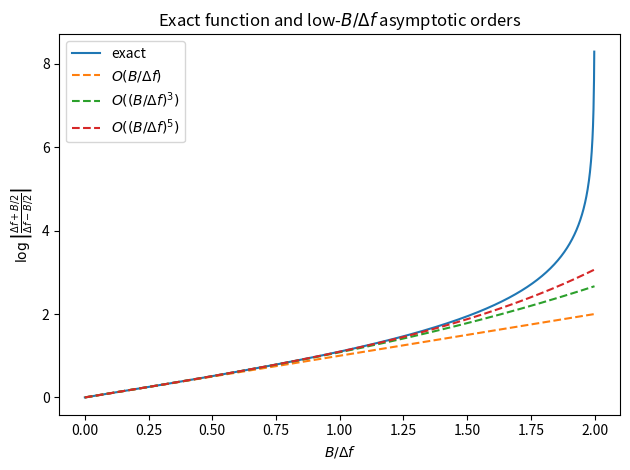
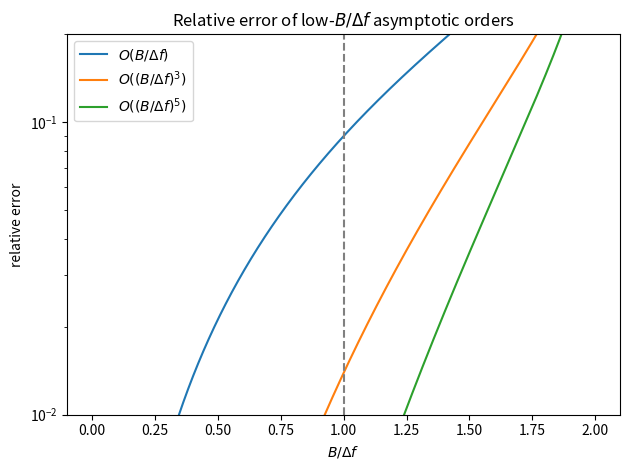

Generate these figures, in order, with matplotlib:
import numpy as np
import matplotlib.pyplot as plt

# Fixed detuning
delta_f = 1.0

# Small B/f regime
B = np.linspace(1e-4, 2, 2000)  # since delta_f=1, this is also B/delta_f

# Exact function
exact = np.log(np.abs((delta_f + B/2) / (delta_f - B/2)))

# Asymptotic orders for B/delta_f << 1
order1 = B / delta_f
order3 = B / delta_f + (B**3) / (12 * delta_f**3)
order5 = order3 + (B**5) / (80 * delta_f**5)

# Plot exact and approximations
plt.figure()
plt.plot(B / delta_f, exact, label="exact")
plt.plot(B / delta_f, order1, "--", label=r"$O(B/\Delta f)$")
plt.plot(B / delta_f, order3, "--", label=r"$O((B/\Delta f)^3)$")
plt.plot(B / delta_f, order5, "--", label=r"$O((B/\Delta f)^5)$")

plt.xlabel(r"$B/\Delta f$")
plt.ylabel(r"$\log\left|\frac{\Delta f+B/2}{\Delta f-B/2}\right|$")
plt.title("Exact function and low-$B/\\Delta f$ asymptotic orders")
plt.legend()
# plt.grid(True)
plt.tight_layout()
plt.savefig("low_B_over_f_expansion.png", dpi=200)
plt.close()

# Optional: relative error plot
rel1 = np.abs(order1 - exact) / np.abs(exact)
rel3 = np.abs(order3 - exact) / np.abs(exact)
rel5 = np.abs(order5 - exact) / np.abs(exact)

plt.figure()
plt.plot(B / delta_f, rel1, label=r"$O(B/\Delta f)$")
plt.plot(B / delta_f, rel3, label=r"$O((B/\Delta f)^3)$")
plt.plot(B / delta_f, rel5, label=r"$O((B/\Delta f)^5)$")

plt.yscale("log")
plt.xlabel(r"$B/\Delta f$")
plt.ylabel("relative error")
plt.title("Relative error of low-$B/\\Delta f$ asymptotic orders")
plt.legend()
plt.ylim(1e-2, 0.2)
plt.axvline(1, color="gray", linestyle="--", label=r"$B/\Delta f=1$")
# plt.grid(True, which="both")
plt.tight_layout()
plt.savefig("low_B_over_f_relative_error.png", dpi=200)
print("Plots saved: low_B_over_f_expansion.png and low_B_over_f_relative_error.png")
plt.close()
